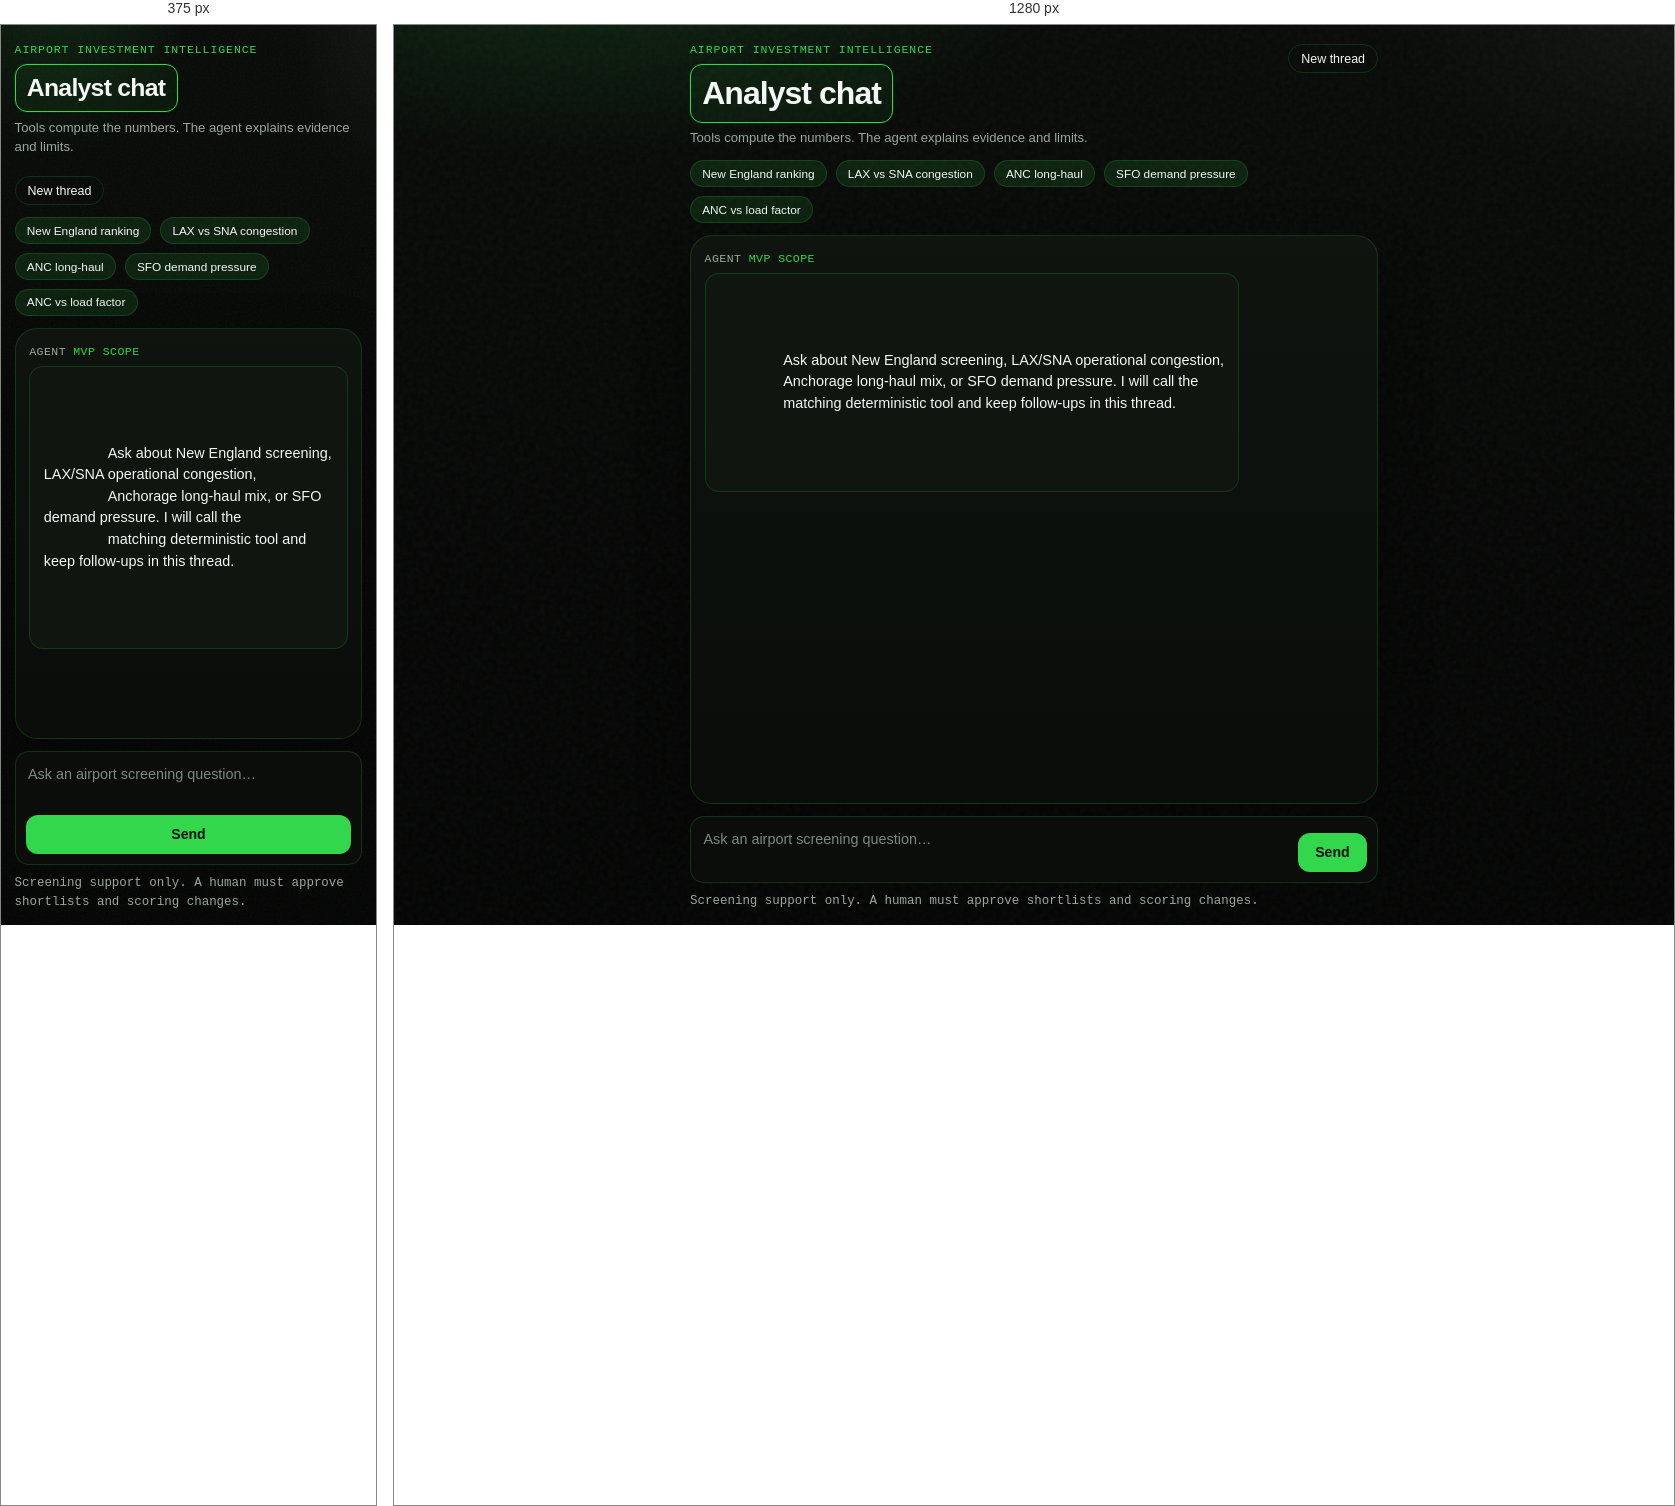
Rendered at 375 px and 1280 px, left to right.

<!-- file: index.html -->
<!DOCTYPE html>
<html lang="en">
  <head>
    <meta charset="UTF-8" />
    <meta name="viewport" content="width=device-width, initial-scale=1.0" />
    <title>Airport Investment Intelligence Agent</title>
    <link rel="preconnect" href="https://fonts.googleapis.com" />
    <link rel="preconnect" href="https://fonts.gstatic.com" crossorigin />
    <link
      href="https://fonts.googleapis.com/css2?family=IBM+Plex+Mono:wght@400;500&family=Sora:wght@400;500;600;700&display=swap"
      rel="stylesheet"
    />
    <link rel="stylesheet" href="/frontend/styles.css" />
  </head>
  <body>
    <div class="atmosphere" aria-hidden="true"></div>

    <div class="shell">
      <header class="topbar">
        <div class="brand-block">
          <p class="brand">Airport Investment Intelligence</p>
          <h1>Analyst chat</h1>
          <p class="lede">
            Tools compute the numbers. The agent explains evidence and limits.
          </p>
        </div>
        <button type="button" class="ghost-btn" id="new-chat" title="Start a new thread">
          New thread
        </button>
      </header>

      <section class="prompts" aria-label="Example questions">
        <button type="button" class="prompt-chip" data-prompt="Which airports in New England are strong candidates for terminal expansion?">
          New England ranking
        </button>
        <button type="button" class="prompt-chip" data-prompt="Compare LAX and Santa Ana airport congestion levels.">
          LAX vs SNA congestion
        </button>
        <button type="button" class="prompt-chip" data-prompt="What is the percentage of long haul flights out of Anchorage airport?">
          ANC long-haul
        </button>
        <button type="button" class="prompt-chip" data-prompt="What is the unmet flight demand in SFO airport and why?">
          SFO demand pressure
        </button>
        <button
          type="button"
          class="prompt-chip"
          data-prompt="Why might Anchorage’s long-haul share matter for modernization even if its load factor is lower than LAX and SFO?"
        >
          ANC vs load factor
        </button>
      </section>

      <main class="chat-panel" aria-live="polite">
        <div id="messages" class="messages">
          <article class="message agent">
            <div class="meta">
              <span class="role">Agent</span>
              <span class="tag">MVP scope</span>
            </div>
            <div class="bubble">
              <p>
                Ask about New England screening, LAX/SNA operational congestion,
                Anchorage long-haul mix, or SFO demand pressure. I will call the
                matching deterministic tool and keep follow-ups in this thread.
              </p>
            </div>
          </article>
        </div>
      </main>

      <footer class="composer">
        <form id="chat-form">
          <label class="sr-only" for="question">Message</label>
          <textarea
            id="question"
            name="question"
            rows="2"
            placeholder="Ask an airport screening question…"
            required
          ></textarea>
          <button type="submit" id="send" class="send-btn">Send</button>
        </form>
        <p class="footnote">
          Screening support only. A human must approve shortlists and scoring changes.
        </p>
      </footer>
    </div>

    <script src="/frontend/app.js"></script>
  </body>
</html>


/* @media block from styles.css */
@media (max-width: 640px) {
  .shell {
    padding: 1rem 0.85rem 0.85rem;
  }

  .topbar {
    flex-direction: column;
  }

  .messages {
    height: min(42vh, 360px);
  }

  #chat-form {
    grid-template-columns: 1fr;
  }

  .send-btn {
    width: 100%;
  }
}